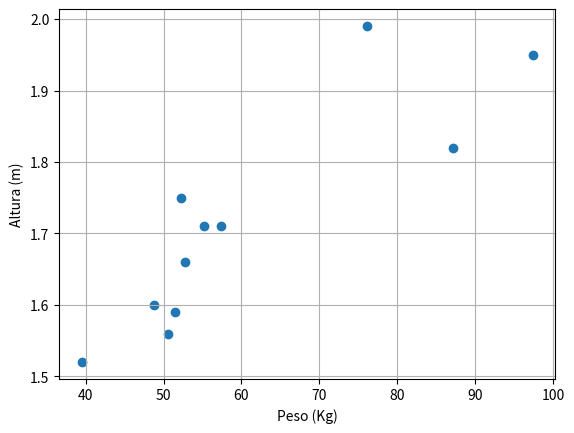

This chart was generated by the following Python code:
altura=[1.6,1.71,1.82,1.52,1.59,1.95,1.71,1.75,1.66,1.56,1.99]
peso=[48.8,57.4,87.2,39.5,51.5,97.4,55.2,52.2,52.7,50.6,76.1]
type(peso)

#IMC = peso / altura**2        # TypeError: unsupported operand type(s) for ** or pow(): 'list' and 'int'

import numpy as np             # Importamos la librería NumPy
np_peso=np.array(peso)         # creamos el array para el peso
np_altura=np.array(altura)     # creamos el array para la altura
print(type(np_peso))           # veamos el tipo de un ndarray
np_altura                      # mostramos el array para la altura, así se ve un ndarray

IMC = np_peso / np_altura**2
IMC

# Funciona el referirnos a los elementos del vector por el índice
IMC[2]                  # muestra el tercer elemento del array

IMC > 23                 # obtenemos un vector con verdaderos y falsos

# muestra los elementos con sobrepeso
IMC[IMC>23]              # muestra solo los valores de IMC que son True en el vector

import matplotlib.pyplot as plt
x=np_peso
y=np_altura
plt.scatter(x,y)                # scatter para nube de puntos y plot para lineas
plt.xlabel("Peso (Kg)")
plt.ylabel("Altura (m)")
#plt.show()                     # muestra el gráfico
plt.grid()                      # muestra el gráfico con rejilla

import numpy as np
numeros_primos=[2,3,5,7,11,13,17,19,23,29]  # esto es una lista normal
numeros_primos

array_primos=np.array(numeros_primos)
array_primos                               # se parece a una lista normal pero es un objeto llamado ndarray

array_zeros=np.zeros(10)
array_zeros

array_numeros=np.arange(10)
array_numeros

array_pares=np.arange(0,20,2)
array_pares

array_pares.reshape(2,5)

array_impares=array_pares+1   # suma 1 a todos los elementos y lo convierte en un array de impares
array_impares

array_impares*10  # multiplicar

array_impares - array_pares  # restar arrays

#array_impares/array_pares # dividir arrays    da error ya que dividen entre cero

array_primos.sum()        # suma

array_primos.mean()        # media

array_primos.var()        # varianza

# Creamos la serie de Fibonacci
fibo=[0,1]
for i in range (11):
    fibo.append(fibo[-1]+fibo[-2])
print(fibo)

# Convertimos la lista en un ndarray
fibonacci=np.array(fibo)
fibonacci

# desordenamos el array
np.random.shuffle(fibonacci)   # permite desordenar un array
fibonacci

# ordenar un array
np.sort(fibonacci)          # ordena el vector pero no queda asignado al array fibonacci

fibonacci # comprobamos que no queda asignado el vector ordenado a la variable fibonacci

ordenado=np.sort(fibonacci)   # asignamos el array a la variable ordenado
ordenado

inverso=ordenado[::-1]
inverso

inverso.sort() # si ordenamos el array inverso quedará ordenado de menor a mayor
inverso

inverso==np.array(fibo)     # una comprobación